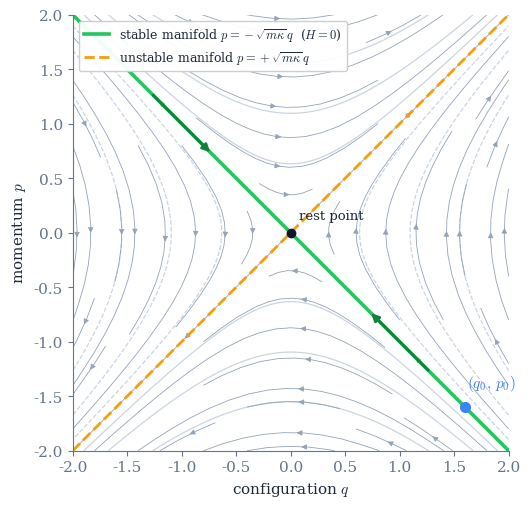

Generate this figure with matplotlib:
import numpy as np, matplotlib
matplotlib.use("svg")
import matplotlib.pyplot as plt
plt.rcParams.update({"font.family":"serif","font.size":11,"svg.fonttype":"path","mathtext.fontset":"cm","text.color":"#1e293b","axes.edgecolor":"#64748b","axes.labelcolor":"#1e293b","xtick.color":"#64748b","ytick.color":"#64748b"})
fig,ax=plt.subplots(figsize=(6.2,5.2))
x=np.linspace(-2,2,401); X,P=np.meshgrid(x,x); H=0.5*P**2-0.5*X**2
ax.contour(X,P,H,levels=[-1.2,-0.6,-0.2,0.2,0.6,1.2],colors="#cbd5e1",linewidths=0.9)
ax.streamplot(X,P,P,X,color="#94a3b8",density=0.7,linewidth=0.6,arrowsize=0.8)
ax.plot(x,-x,color="#22c55e",lw=2.6,label=r"stable manifold $p=-\sqrt{m\kappa}\,q$  ($H=0$)")
ax.plot(x,x,color="#f59e0b",lw=2,ls="--",label=r"unstable manifold $p=+\sqrt{m\kappa}\,q$")
for x0 in (1.6,-1.6):
    ax.annotate("",xy=(x0*0.45,-x0*0.45),xytext=(x0*0.8,-x0*0.8),arrowprops=dict(arrowstyle="-|>",color="#15803d",lw=2))
ax.plot([1.6],[-1.6],"o",color="#3b82f6",ms=7); ax.text(1.62,-1.42,r"$(q_0,\,p_0)$",color="#3b82f6")
ax.plot([0],[0],"o",color="#0f172a",ms=6); ax.text(0.08,0.12,"rest point",fontsize=9.5)
ax.set_xlabel(r"configuration $q$"); ax.set_ylabel(r"momentum $p$")
ax.set_xlim(-2,2); ax.set_ylim(-2,2); ax.set_aspect("equal")
ax.legend(loc="upper left",fontsize=9,frameon=True,framealpha=0.95)
for s in ("top","right"): ax.spines[s].set_visible(False)
fig.tight_layout(); fig.savefig("fig3_phase_portrait.svg",transparent=True)
